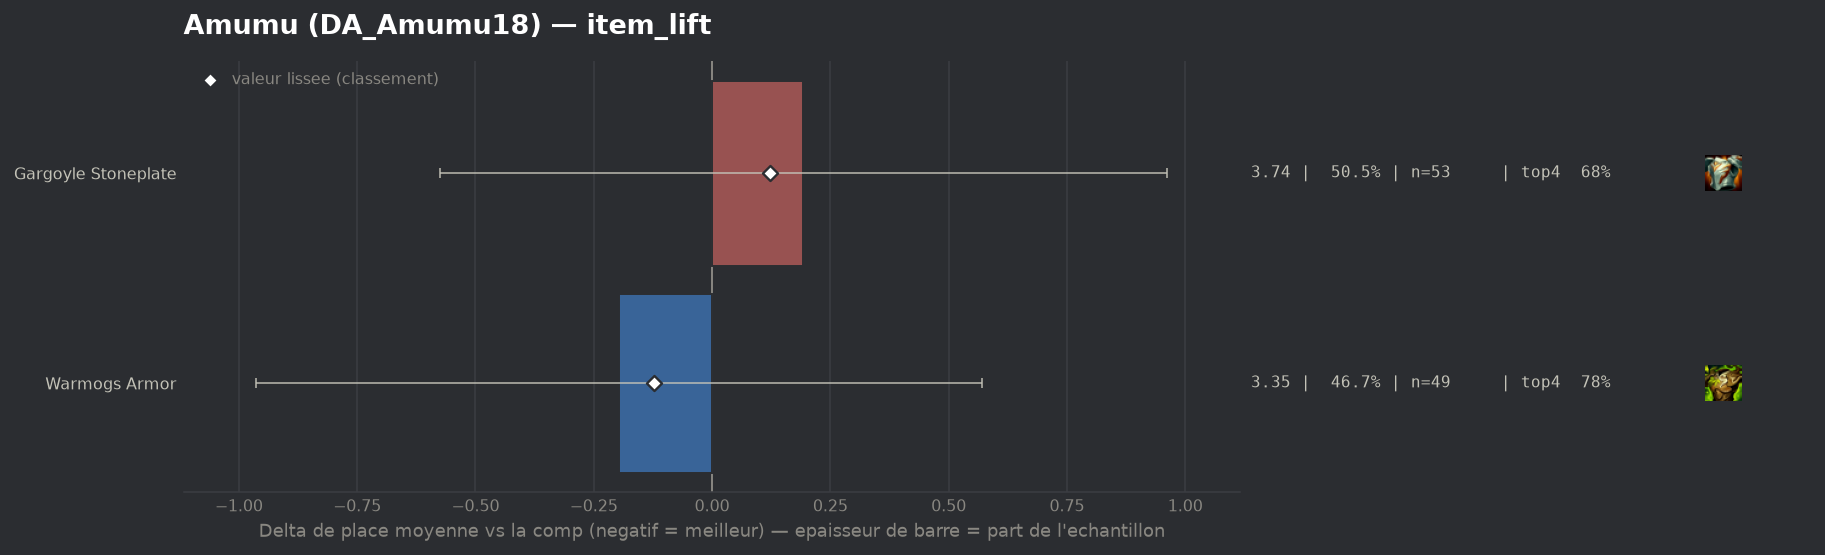

The data file committed next to this chart (first rows):
group, label, n, share, avg_place, shrunk_avg, score, d_avg, d_avg_pess, impact, d_top4, win, top2, top4, sd, z, p, significant
populaire, Warmogs Armor, 49, 0.4667, 3.347, 3.421, -0.122, -0.196, 0.0, 0.0567, 0.0612, 0.2857, 0.4286, 0.7755, 2.237, -0.5, 0.6167, False
populaire, Gargoyle Stoneplate, 53, 0.5048, 3.736, 3.666, 0.123, 0.193, 0.0, -0.0622, -0.035, 0.2453, 0.3396, 0.6792, 2.332, 0.49, 0.6226, False
